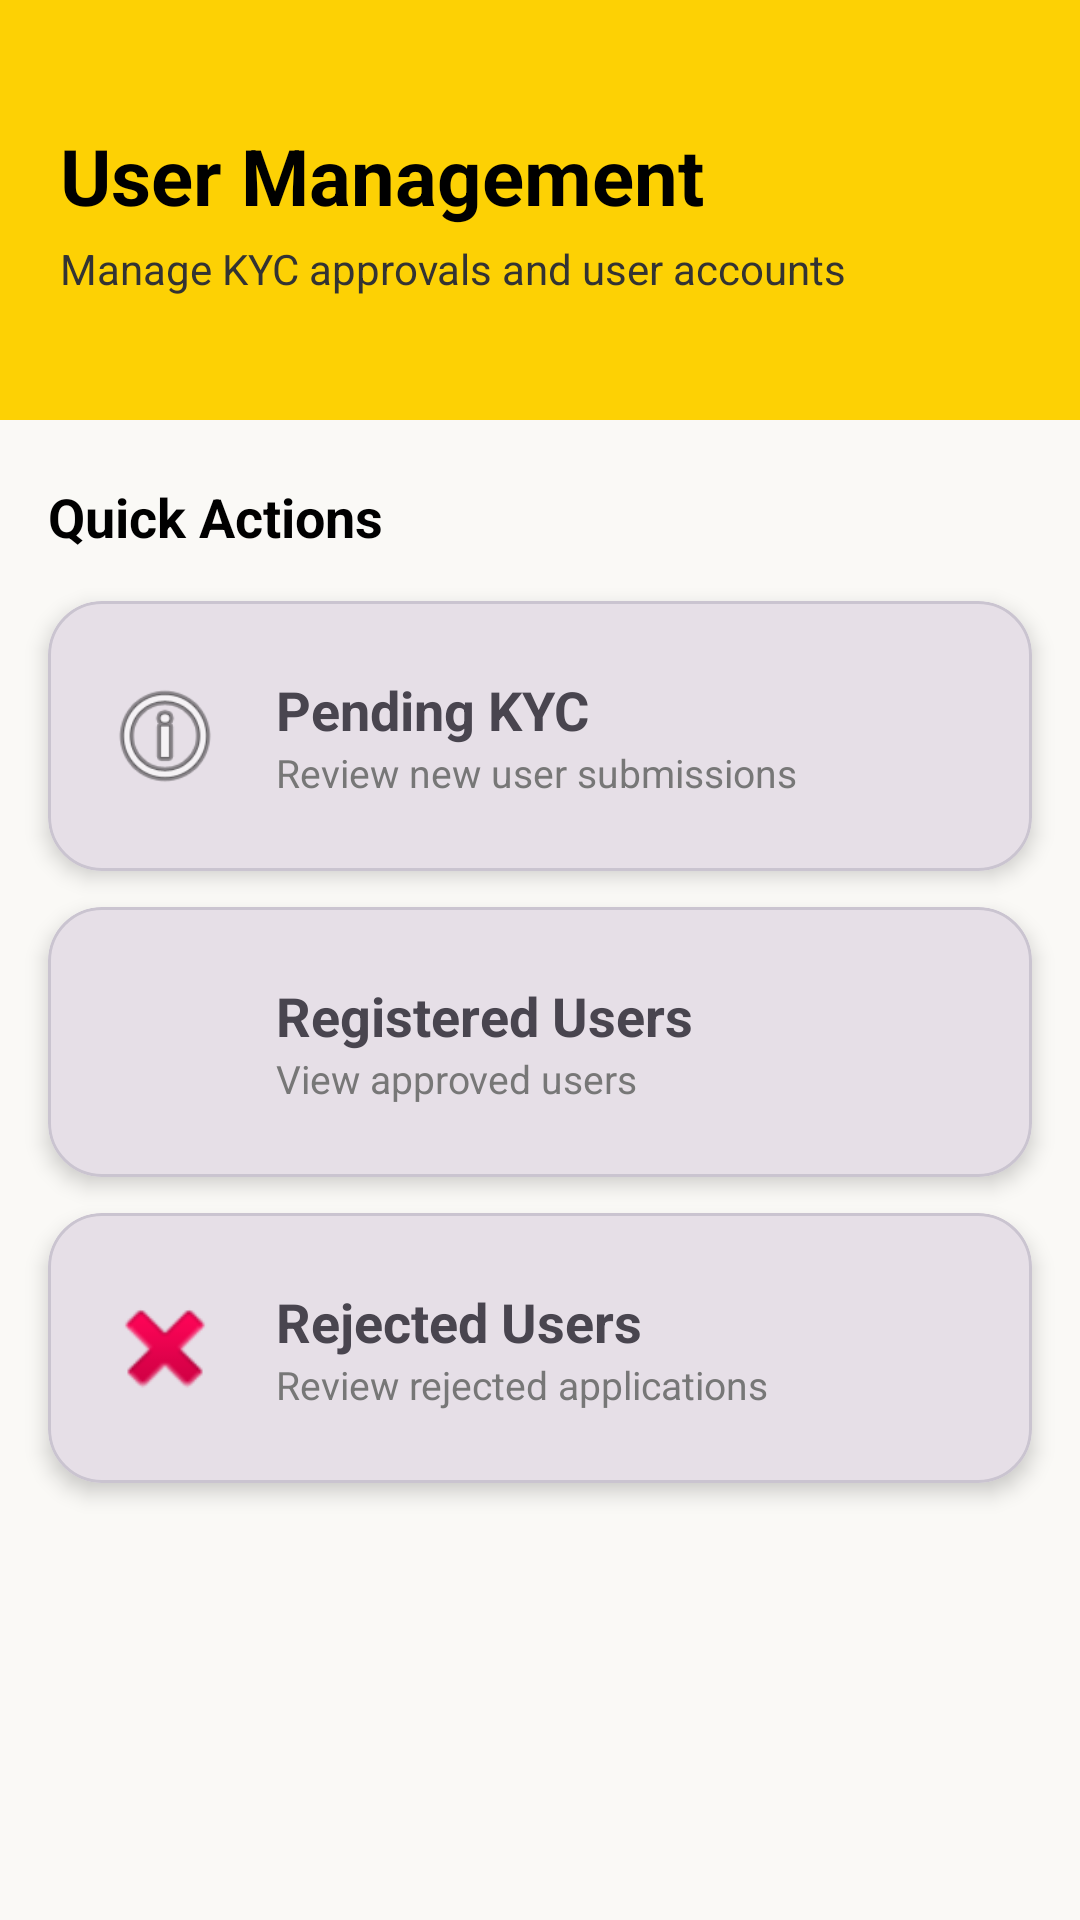

Here is an Android app screen rendered from its layout file. Give the layout XML and the strings, colors and styles it references.
<!-- AndroidManifest.xml: application theme Theme.Driveon -->
<!-- res/layout/activity_users.xml -->
<?xml version="1.0" encoding="utf-8"?>


<LinearLayout xmlns:android="http://schemas.android.com/apk/res/android"
    xmlns:app="http://schemas.android.com/apk/res-auto"
    android:layout_width="match_parent"
    android:layout_height="match_parent"
    android:orientation="vertical"
    android:background="#FAF9F6">

    

    <LinearLayout
        android:layout_width="match_parent"
        android:layout_height="140dp"
        android:background="#FDD104"
        android:gravity="center_vertical"
        android:orientation="vertical"
        android:padding="20dp">

        <TextView
            android:layout_width="wrap_content"
            android:layout_height="wrap_content"
            android:text="User Management"
            android:textColor="#000000"
            android:textSize="26sp"
            android:textStyle="bold" />

        <TextView
            android:layout_width="wrap_content"
            android:layout_height="wrap_content"
            android:layout_marginTop="4dp"
            android:text="Manage KYC approvals and user accounts"
            android:textColor="#333333"
            android:textSize="14sp" />

    </LinearLayout>

    

    <TextView
        android:layout_width="wrap_content"
        android:layout_height="wrap_content"
        android:layout_marginStart="16dp"
        android:layout_marginTop="20dp"
        android:text="Quick Actions"
        android:textColor="#000000"
        android:textSize="18sp"
        android:textStyle="bold" />

    

    <com.google.android.material.card.MaterialCardView
        android:id="@+id/btnPendingUsers"
        android:layout_width="match_parent"
        android:layout_height="90dp"
        android:layout_marginStart="16dp"
        android:layout_marginTop="16dp"
        android:layout_marginEnd="16dp"
        android:clickable="true"
        android:focusable="true"
        app:cardCornerRadius="18dp"
        app:cardElevation="4dp">

        <LinearLayout
            android:layout_width="match_parent"
            android:layout_height="match_parent"
            android:gravity="center_vertical"
            android:orientation="horizontal"
            android:padding="18dp">

            <ImageView
                android:layout_width="42dp"
                android:layout_height="42dp"
                android:src="@android:drawable/ic_menu_info_details" />

            <LinearLayout
                android:layout_width="0dp"
                android:layout_height="wrap_content"
                android:layout_marginStart="16dp"
                android:layout_weight="1"
                android:orientation="vertical">

                <TextView
                    android:layout_width="wrap_content"
                    android:layout_height="wrap_content"
                    android:text="Pending KYC"
                    android:textSize="18sp"
                    android:textStyle="bold" />

                <TextView
                    android:layout_width="wrap_content"
                    android:layout_height="wrap_content"
                    android:text="Review new user submissions"
                    android:textColor="#777777"
                    android:textSize="13sp" />

            </LinearLayout>

        </LinearLayout>

    </com.google.android.material.card.MaterialCardView>

    

    <com.google.android.material.card.MaterialCardView
        android:id="@+id/btnRegisteredUsers"
        android:layout_width="match_parent"
        android:layout_height="90dp"
        android:layout_marginStart="16dp"
        android:layout_marginTop="12dp"
        android:layout_marginEnd="16dp"
        android:clickable="true"
        android:focusable="true"
        app:cardCornerRadius="18dp"
        app:cardElevation="4dp">

        <LinearLayout
            android:layout_width="match_parent"
            android:layout_height="match_parent"
            android:gravity="center_vertical"
            android:orientation="horizontal"
            android:padding="18dp">

            <ImageView
                android:layout_width="42dp"
                android:layout_height="42dp"
                android:src="@drawable/imgsuccess" />

            <LinearLayout
                android:layout_width="0dp"
                android:layout_height="wrap_content"
                android:layout_marginStart="16dp"
                android:layout_weight="1"
                android:orientation="vertical">

                <TextView
                    android:layout_width="wrap_content"
                    android:layout_height="wrap_content"
                    android:text="Registered Users"
                    android:textSize="18sp"
                    android:textStyle="bold" />

                <TextView
                    android:layout_width="wrap_content"
                    android:layout_height="wrap_content"
                    android:text="View approved users"
                    android:textColor="#777777"
                    android:textSize="13sp" />

            </LinearLayout>

        </LinearLayout>

    </com.google.android.material.card.MaterialCardView>

    

    <com.google.android.material.card.MaterialCardView
        android:id="@+id/btnRejectedUsers"
        android:layout_width="match_parent"
        android:layout_height="90dp"
        android:layout_marginStart="16dp"
        android:layout_marginTop="12dp"
        android:layout_marginEnd="16dp"
        android:clickable="true"
        android:focusable="true"
        app:cardCornerRadius="18dp"
        app:cardElevation="4dp">

        <LinearLayout
            android:layout_width="match_parent"
            android:layout_height="match_parent"
            android:gravity="center_vertical"
            android:orientation="horizontal"
            android:padding="18dp">

            <ImageView
                android:layout_width="42dp"
                android:layout_height="42dp"
                android:src="@android:drawable/ic_delete" />

            <LinearLayout
                android:layout_width="0dp"
                android:layout_height="wrap_content"
                android:layout_marginStart="16dp"
                android:layout_weight="1"
                android:orientation="vertical">

                <TextView
                    android:layout_width="wrap_content"
                    android:layout_height="wrap_content"
                    android:text="Rejected Users"
                    android:textSize="18sp"
                    android:textStyle="bold" />

                <TextView
                    android:layout_width="wrap_content"
                    android:layout_height="wrap_content"
                    android:text="Review rejected applications"
                    android:textColor="#777777"
                    android:textSize="13sp" />

            </LinearLayout>

        </LinearLayout>

    </com.google.android.material.card.MaterialCardView>

</LinearLayout>
<!-- resources referenced by this layout -->
<resources>
  <style name="Theme.Driveon" parent="Theme.Material3.DayNight.NoActionBar">
  
          
  
          <item name="colorPrimary">#000000</item>
          <item name="colorPrimaryVariant">#000000</item>
          <item name="colorOnPrimary">#FFFFFF</item>
  
          
  
          <item name="android:statusBarColor">#000000</item>
  
          
  
          <item name="android:navigationBarColor">#000000</item>
  
      </style>
</resources>
